Run: headless pygame with SDL's dummy video driver; simulated clock (each Clock.tick advances the game by its frame time, no real sleeping); random seed 0; keys injected as events and as key.get_pressed() state; no mouse input.
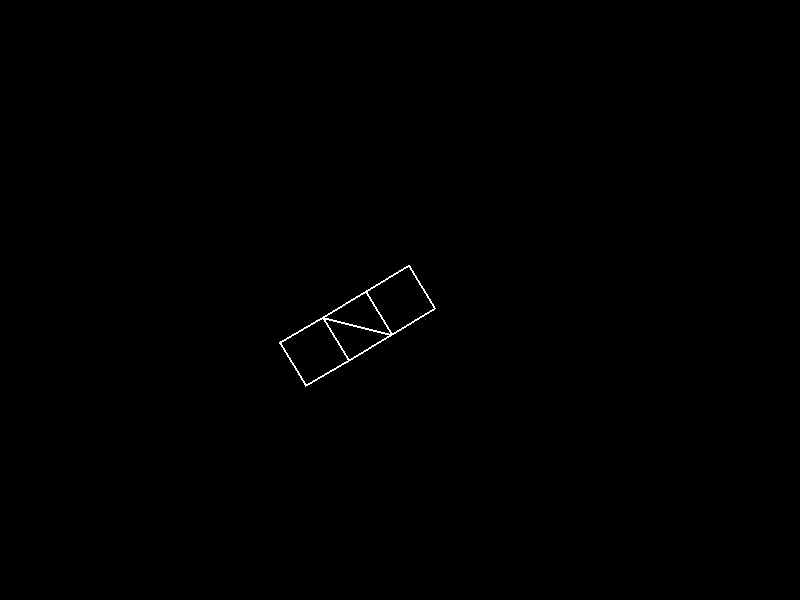
Frame 1 of 4 · flips 1–60 · no input
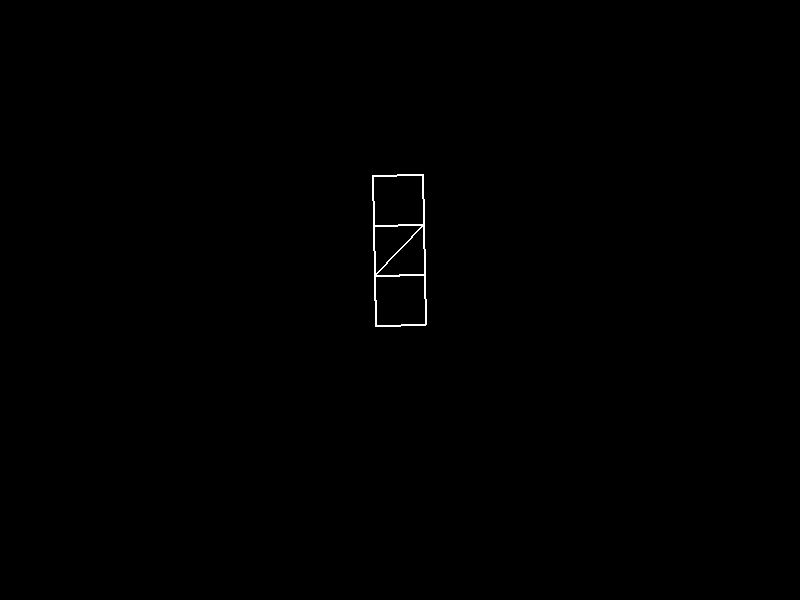
Frame 2 of 4 · flips 61–180 · tapped SPACE, RETURN · held RIGHT (→), D
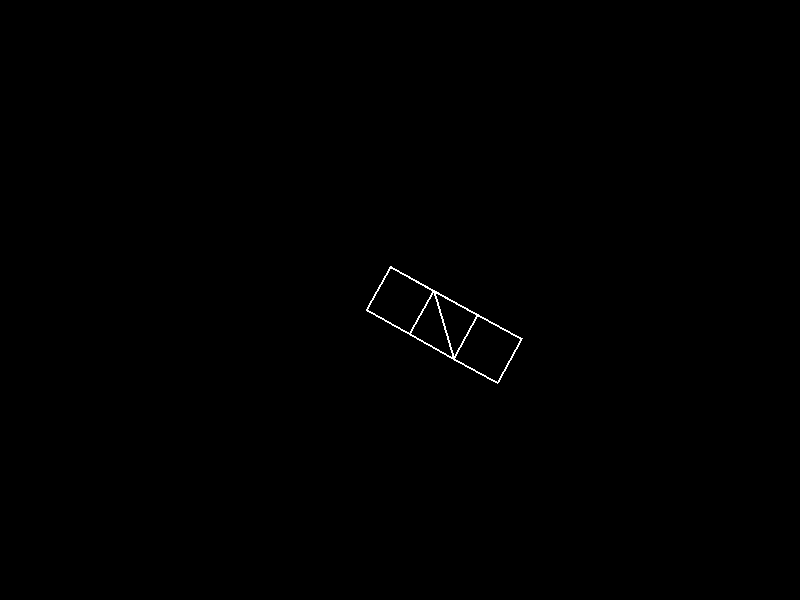
Frame 3 of 4 · flips 181–300 · held DOWN (↓), S
Frame 4 of 4 · flips 301–420 · held LEFT (←), A, UP (↑), W · screen same as frame 1, image omitted

The pygame program that drew these frames:

import pygame
import sys
import math

# Initialize Pygame
pygame.init()

# Set up the display
width, height = 800, 600
screen = pygame.display.set_mode((width, height))
pygame.display.set_caption("Rotating 3D Object")

clock = pygame.time.Clock()

# Function to draw a cube
def draw_cube(surface, size, angle):
    half_size = size // 2
    points = [
        (half_size, -half_size),
        (-half_size, -half_size),
        (-half_size, half_size),
        (half_size, half_size),
        (half_size, -half_size),
        (half_size, -half_size + size),
        (-half_size, -half_size + size),
        (-half_size, half_size + size),
        (half_size, half_size + size),
        (half_size, -half_size + size),
        (-half_size, -half_size + 2 * size),
        (-half_size, half_size + 2 * size),
        (half_size, half_size + 2 * size),
        (half_size, -half_size + 2 * size),
    ]

    rotated_points = [
        (
            x * math.cos(math.radians(angle)) - y * math.sin(math.radians(angle)),
            x * math.sin(math.radians(angle)) + y * math.cos(math.radians(angle)),
        )
        for x, y in points
    ]

    translated_points = [
        (x + width // 2, y + height // 2) for x, y in rotated_points
    ]

    pygame.draw.lines(surface, (255, 255, 255), True, translated_points, 2)

# Main loop
angle = 0

while True:
    for event in pygame.event.get():
        if event.type == pygame.QUIT:
            pygame.quit()
            sys.exit()

    screen.fill((0, 0, 0))

    draw_cube(screen, 50, angle)

    pygame.display.flip()
    clock.tick(60)  # Set the frames per second
    angle += 1  # Adjust rotation speed as needed
